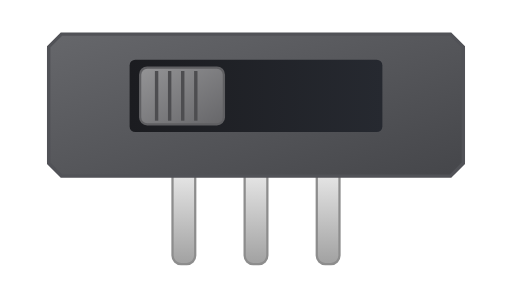
t = 0.00 s
t = 0.33 s: frame unchanged from t = 0.00 s, image omitted
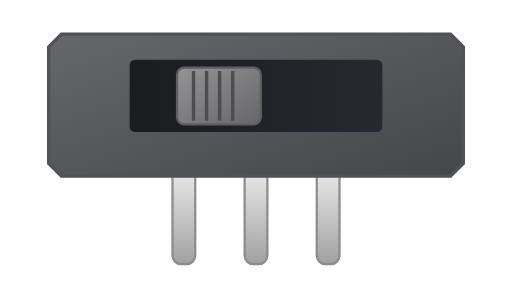
t = 0.77 s
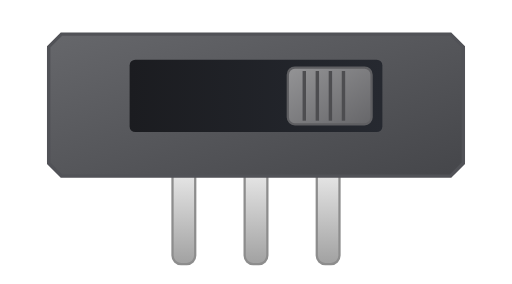
t = 1.10 s
t = 1.43 s: frame unchanged from t = 1.10 s, image omitted
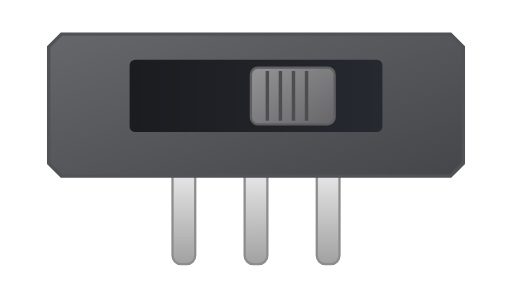
t = 1.87 s

The animated SVG that drew these frames (rendered in a browser with its animation timeline set to each time). Animation: 1 SMIL element (animateTransform=1); one cycle of 2.20 s, repeats indefinitely.

<?xml version="1.0" encoding="UTF-8"?>
<svg xmlns="http://www.w3.org/2000/svg" width="18mm" height="10mm" viewBox="0 0 18 10" version="1.1">
  <title>Slide switch SPDT 3 pin — animated</title>
  <desc>Animated slide switch. Loops between left and right positions.</desc>
  <defs>
    <linearGradient id="housingGrad" x1="0" y1="0" x2="1" y2="1"><stop offset="0%" stop-color="#66676b"/><stop offset="100%" stop-color="#45464a"/></linearGradient>
    <linearGradient id="slotGrad" x1="0" y1="0" x2="1" y2="0"><stop offset="0%" stop-color="#1b1c20"/><stop offset="100%" stop-color="#262930"/></linearGradient>
    <linearGradient id="sliderGrad" x1="0" y1="0" x2="1" y2="1"><stop offset="0%" stop-color="#949496"/><stop offset="100%" stop-color="#666669"/></linearGradient>
    <linearGradient id="pinGrad" x1="0" y1="0" x2="0" y2="1"><stop offset="0%" stop-color="#eeeeee"/><stop offset="100%" stop-color="#a1a1a1"/></linearGradient>
  </defs>
  <g fill="url(#pinGrad)" stroke="#8d8d8d" stroke-width="0.08">
    <rect x="6.06" y="5.75" width="0.80" height="3.55" rx="0.30"/>
    <rect x="8.60" y="5.75" width="0.80" height="3.55" rx="0.30"/>
    <rect x="11.14" y="5.75" width="0.80" height="3.55" rx="0.30"/>
  </g>
  <path d="M2.15,1.20 h13.70 l0.45,0.45 v4.10 l-0.45,0.45 h-13.70 l-0.45,-0.45 v-4.10 z" fill="url(#housingGrad)" stroke="#515257" stroke-width="0.12"/>
  <rect x="4.55" y="2.10" width="8.90" height="2.55" rx="0.20" fill="url(#slotGrad)"/>
  <g id="slider">
    <rect x="4.92" y="2.38" width="2.95" height="2.00" rx="0.25" fill="url(#sliderGrad)" stroke="#5f5f62" stroke-width="0.08"/>
    <g stroke="#4d4d50" stroke-width="0.12">
      <line x1="5.50" y1="2.50" x2="5.50" y2="4.25"/>
      <line x1="5.96" y1="2.50" x2="5.96" y2="4.25"/>
      <line x1="6.42" y1="2.50" x2="6.42" y2="4.25"/>
      <line x1="6.88" y1="2.50" x2="6.88" y2="4.25"/>
    </g>
    <animateTransform attributeName="transform" attributeType="XML" type="translate"
      values="0 0;0 0;5.20 0;5.20 0;0 0" keyTimes="0;0.30;0.50;0.80;1"
      dur="2.2s" repeatCount="indefinite"/>
  </g>
</svg>
